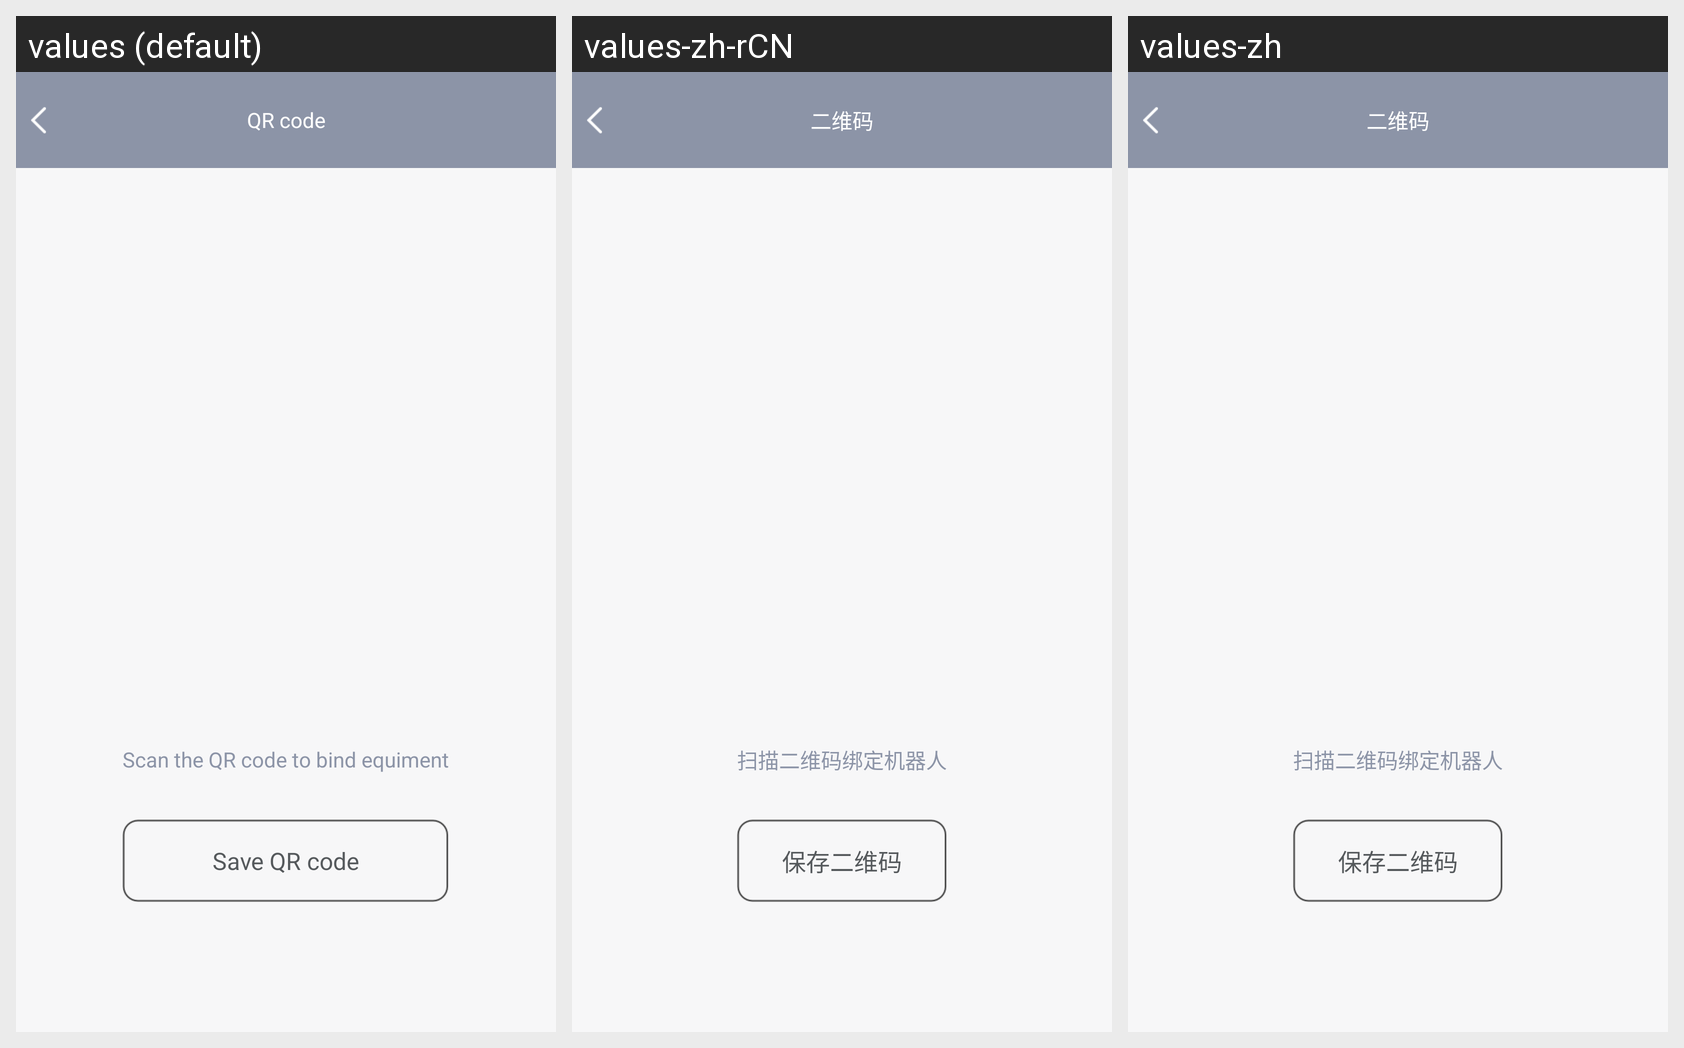

For this localized Android screen grid, give each drawn string resource with its value in every locale shown.
Android screen res/layout/encode.xml rendered under 3 locales, left to right: values (default), values-zh-rCN, values-zh. Device: Nexus 5 (rendered at 1080×1920; each locale shown at half size, 540×960, under a caption strip naming it); theme android:Theme.NoTitleBar.
Strings drawn on this screen, with the default value and each locale's value (text and hints the layout hard-codes appear in the picture but are not listed):

qr
  values: QR code
  values-zh-rCN: 二维码  [from values-zh]
  values-zh: 二维码

scan_robot_qr_bind
  values: Scan the QR code to bind equiment
  values-zh-rCN: 扫描二维码绑定机器人  [from values-zh]
  values-zh: 扫描二维码绑定机器人

save_qr
  values: Save QR code
  values-zh-rCN: 保存二维码  [from values-zh]
  values-zh: 保存二维码
